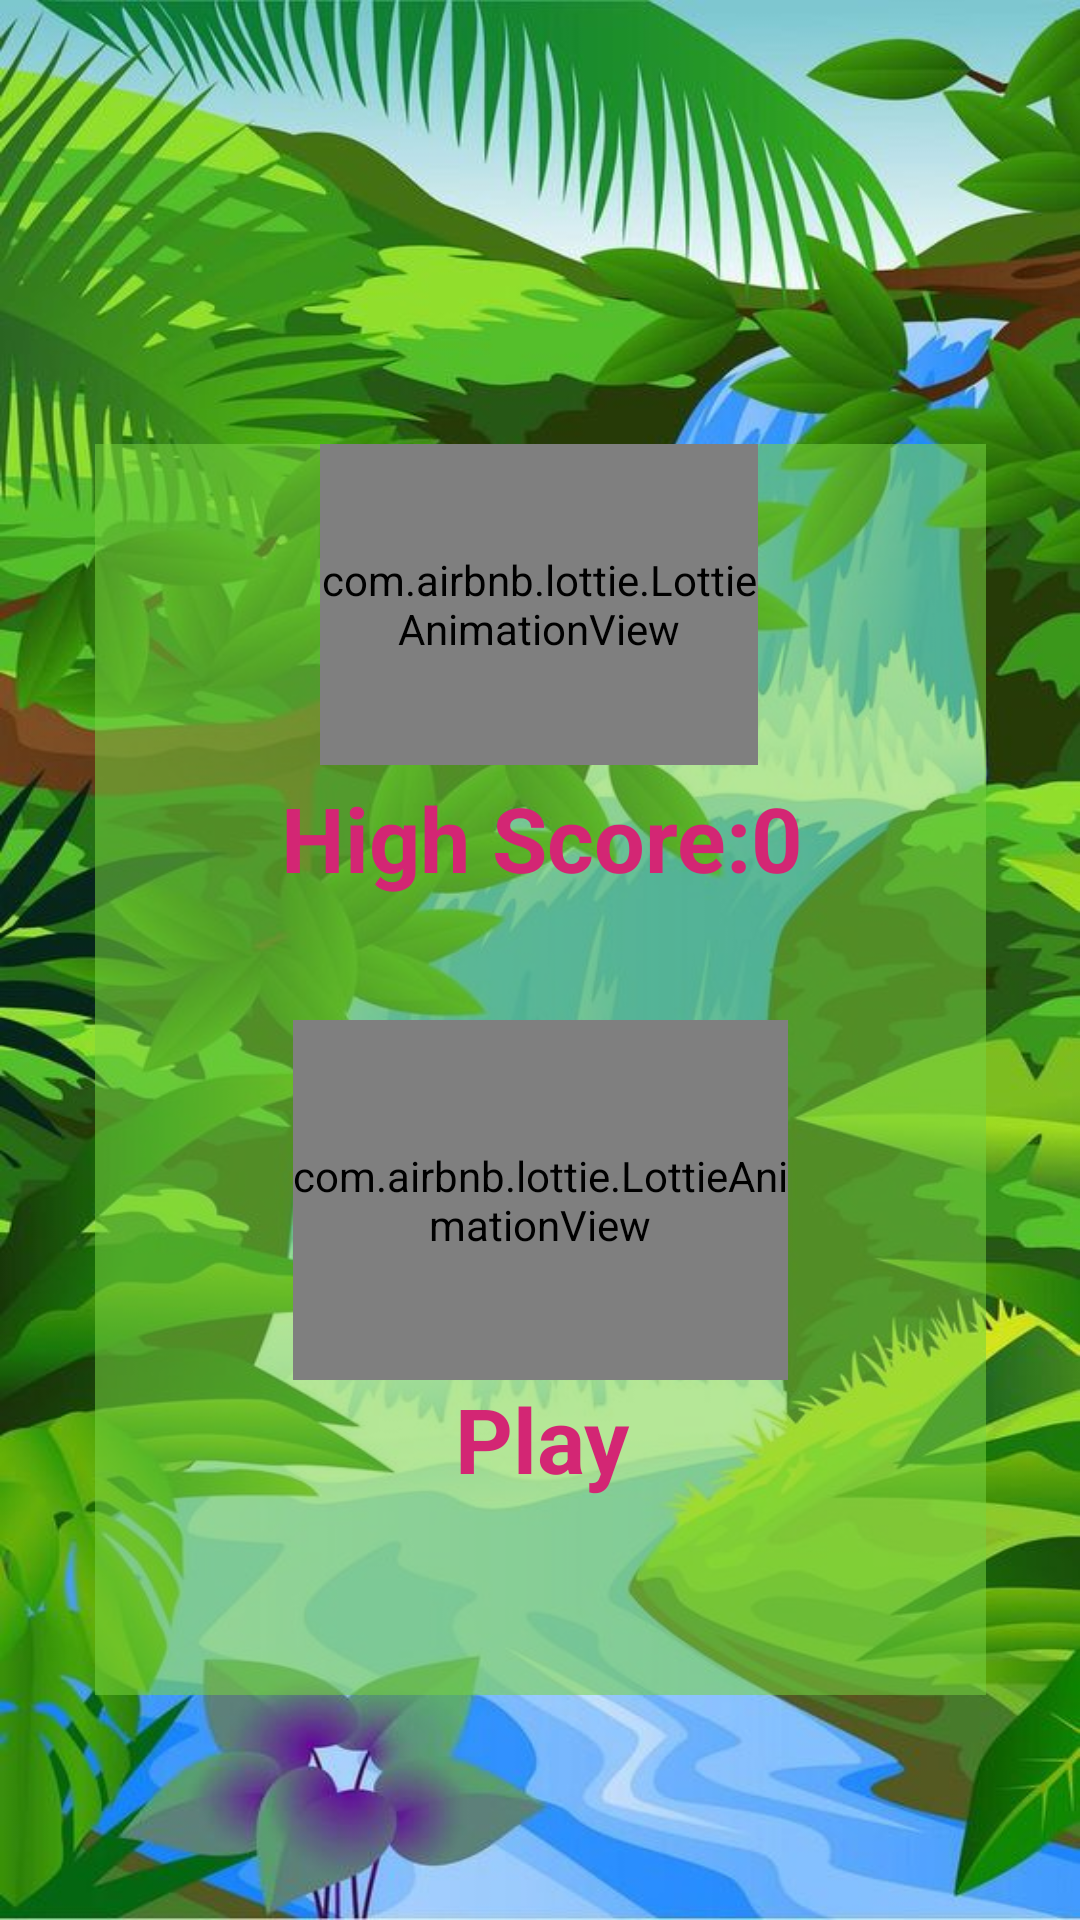

Reconstruct the res/layout file that produces this screen, plus the resources it refers to.
<!-- AndroidManifest.xml: application theme Theme.Owl -->
<!-- res/layout/activity_high_score.xml -->
<?xml version="1.0" encoding="utf-8"?>
<androidx.constraintlayout.widget.ConstraintLayout xmlns:android="http://schemas.android.com/apk/res/android"
    xmlns:app="http://schemas.android.com/apk/res-auto"
    xmlns:tools="http://schemas.android.com/tools"
    android:layout_width="match_parent"
    android:layout_height="match_parent"
    android:background="@drawable/back"
    tools:context=".HighScore">

    <View
        android:id="@+id/view"
        android:layout_width="297dp"
        android:layout_height="417dp"
        android:layout_marginTop="148dp"
        android:background="#8B78D341"
        app:layout_constraintEnd_toEndOf="parent"
        app:layout_constraintStart_toStartOf="parent"
        app:layout_constraintTop_toTopOf="parent" />

    <com.airbnb.lottie.LottieAnimationView
        android:id="@+id/owll"
        android:layout_width="146dp"
        android:layout_height="107dp"
        android:layout_marginTop="148dp"
        app:layout_constraintEnd_toEndOf="parent"
        app:layout_constraintHorizontal_bias="0.498"
        app:layout_constraintStart_toStartOf="parent"
        app:layout_constraintTop_toTopOf="parent"
        app:lottie_autoPlay="true"
        app:lottie_loop="true"
        app:lottie_rawRes="@raw/play" />

    <TextView
        android:id="@+id/highScoreTextView"
        android:layout_width="wrap_content"
        android:layout_height="wrap_content"
        android:layout_marginTop="4dp"
        android:text="High Score:0"
        android:textColor="#D32674"
        android:textSize="30sp"
        android:textStyle="bold"
        app:layout_constraintEnd_toEndOf="parent"
        app:layout_constraintHorizontal_bias="0.505"
        app:layout_constraintStart_toStartOf="parent"
        app:layout_constraintTop_toBottomOf="@+id/owll" />

    <TextView
        android:id="@+id/playtext"
        android:layout_width="119dp"
        android:layout_height="52dp"
        android:layout_marginTop="160dp"
        android:onClick="playGame"
        android:text="@string/play"
        android:textColor="#D32674"
        android:textSize="30sp"
        android:textStyle="bold"
        app:layout_constraintEnd_toEndOf="parent"
        app:layout_constraintHorizontal_bias="0.63"
        app:layout_constraintStart_toStartOf="parent"
        app:layout_constraintTop_toBottomOf="@+id/highScoreTextView" />

    <com.airbnb.lottie.LottieAnimationView
        android:id="@+id/play"
        android:layout_width="165dp"
        android:layout_height="120dp"
        android:layout_marginBottom="180dp"

        app:layout_constraintBottom_toBottomOf="parent"
        app:layout_constraintEnd_toEndOf="parent"
        app:layout_constraintStart_toStartOf="parent"
        app:lottie_autoPlay="true"
        app:lottie_loop="true"
        app:lottie_rawRes="@raw/aowl" />

</androidx.constraintlayout.widget.ConstraintLayout>
<!-- resources referenced by this layout -->
<resources>
  <!-- drawable back: jpg bitmap (drawable, 104848 bytes) -->
  <string name="play" translatable="false">Play</string>
  <style name="Theme.Owl" parent="Base.Theme.Owl" />
  <style name="Base.Theme.Owl" parent="Theme.Material3.DayNight.NoActionBar">
          
          
      </style>
</resources>
